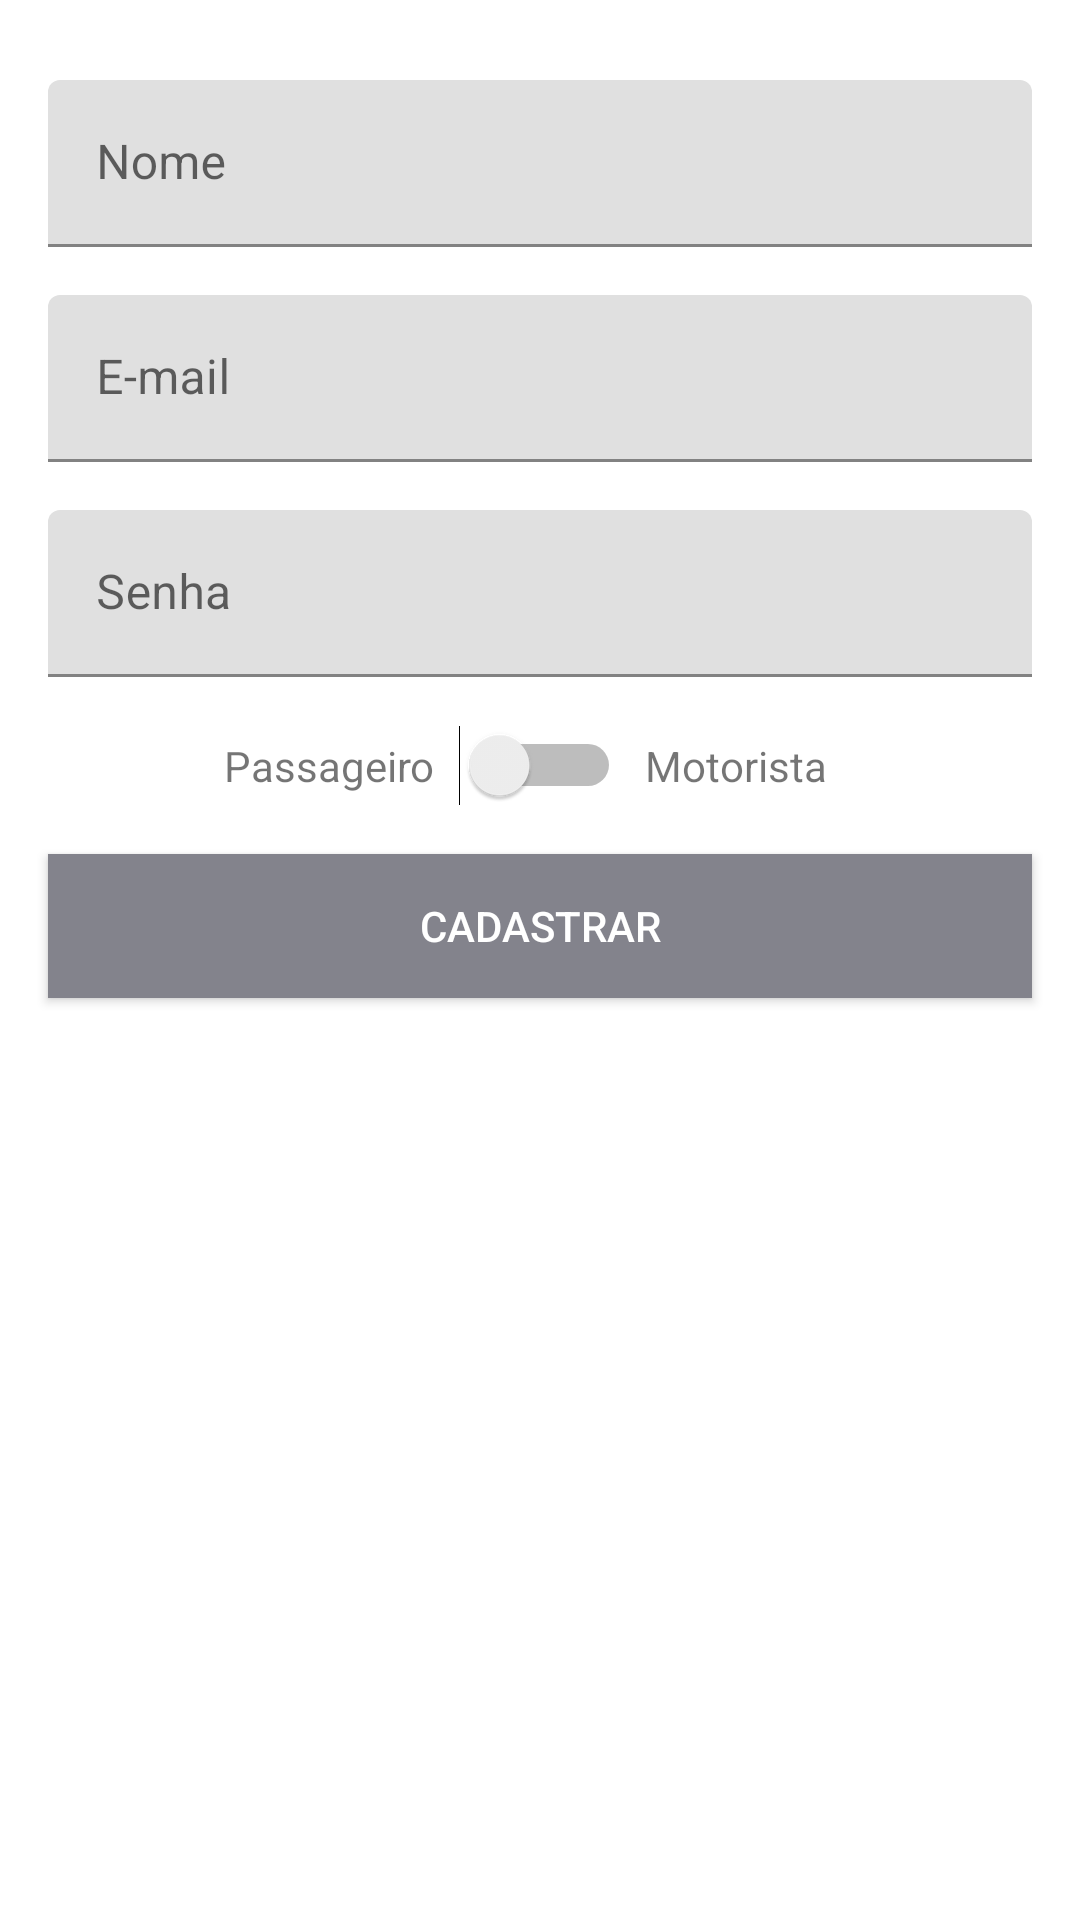

The Android layout XML behind this screen, and the referenced resources:
<!-- AndroidManifest.xml: application theme Theme.Uber -->
<!-- res/layout/activity_cadastro.xml -->
<?xml version="1.0" encoding="utf-8"?>
<androidx.constraintlayout.widget.ConstraintLayout xmlns:android="http://schemas.android.com/apk/res/android"
    xmlns:app="http://schemas.android.com/apk/res-auto"
    xmlns:tools="http://schemas.android.com/tools"
    android:layout_width="match_parent"
    android:layout_height="match_parent"
    tools:context=".activity.CadastroActivity">

    <com.google.android.material.textfield.TextInputLayout
        android:id="@+id/textInputLayout4"
        android:layout_width="0dp"
        android:layout_height="wrap_content"
        android:layout_marginStart="16dp"
        android:layout_marginEnd="16dp"
        android:layout_marginBottom="16dp"
        app:layout_constraintBottom_toTopOf="@+id/textInputLayout3"
        app:layout_constraintEnd_toEndOf="parent"
        app:layout_constraintStart_toStartOf="parent"
        app:layout_constraintTop_toTopOf="parent"
        app:layout_constraintVertical_bias="0.07999998"
        app:layout_constraintVertical_chainStyle="packed">

        <com.google.android.material.textfield.TextInputEditText
            android:layout_width="match_parent"
            android:layout_height="wrap_content"
            android:hint="Nome" />
    </com.google.android.material.textfield.TextInputLayout>

    <com.google.android.material.textfield.TextInputLayout
        android:id="@+id/textInputLayout3"
        android:layout_width="0dp"
        android:layout_height="wrap_content"
        android:layout_marginStart="16dp"
        android:layout_marginEnd="16dp"
        android:layout_marginBottom="16dp"
        app:layout_constraintBottom_toTopOf="@+id/textInputLayout5"
        app:layout_constraintEnd_toEndOf="parent"
        app:layout_constraintStart_toStartOf="parent"
        app:layout_constraintTop_toBottomOf="@+id/textInputLayout4">

        <com.google.android.material.textfield.TextInputEditText
            android:layout_width="match_parent"
            android:layout_height="wrap_content"
            android:hint="E-mail"
            android:inputType="textEmailAddress" />
    </com.google.android.material.textfield.TextInputLayout>

    <com.google.android.material.textfield.TextInputLayout
        android:id="@+id/textInputLayout5"
        android:layout_width="0dp"
        android:layout_height="wrap_content"
        android:layout_marginStart="16dp"
        android:layout_marginEnd="16dp"
        android:layout_marginBottom="16dp"
        app:layout_constraintBottom_toTopOf="@+id/switch1"
        app:layout_constraintEnd_toEndOf="parent"
        app:layout_constraintStart_toStartOf="parent"
        app:layout_constraintTop_toBottomOf="@+id/textInputLayout3">

        <com.google.android.material.textfield.TextInputEditText
            android:layout_width="match_parent"
            android:layout_height="wrap_content"
            android:hint="Senha"
            android:inputType="textPassword" />
    </com.google.android.material.textfield.TextInputLayout>

    <TextView
        android:id="@+id/textView"
        android:layout_width="wrap_content"
        android:layout_height="wrap_content"
        android:layout_marginEnd="8dp"
        android:text="Passageiro"
        app:layout_constraintBottom_toBottomOf="@+id/switch1"
        app:layout_constraintEnd_toStartOf="@+id/switch1"
        app:layout_constraintTop_toTopOf="@+id/switch1" />

    <TextView
        android:id="@+id/textView2"
        android:layout_width="wrap_content"
        android:layout_height="wrap_content"
        android:layout_marginStart="8dp"
        android:text="Motorista"
        app:layout_constraintBottom_toBottomOf="@+id/switch1"
        app:layout_constraintStart_toEndOf="@+id/switch1"
        app:layout_constraintTop_toTopOf="@+id/switch1" />

    <Switch
        android:id="@+id/switch1"
        android:layout_width="wrap_content"
        android:layout_height="wrap_content"
        app:layout_constraintBottom_toTopOf="@+id/button4"
        app:layout_constraintEnd_toEndOf="parent"
        app:layout_constraintStart_toStartOf="parent"
        app:layout_constraintTop_toBottomOf="@+id/textInputLayout5" />

    <Button
        android:id="@+id/button4"
        android:layout_width="0dp"
        android:layout_height="wrap_content"
        android:layout_marginStart="16dp"
        android:layout_marginTop="16dp"
        android:layout_marginEnd="16dp"
        android:background="@color/btnCadastro"
        android:text="Cadastrar"
        android:textAlignment="center"
        android:textColor="@color/white"
        app:backgroundTint="@color/btnCadastro"
        app:layout_constraintBottom_toBottomOf="parent"
        app:layout_constraintEnd_toEndOf="parent"
        app:layout_constraintStart_toStartOf="parent"
        app:layout_constraintTop_toBottomOf="@+id/switch1" />
</androidx.constraintlayout.widget.ConstraintLayout>
<!-- resources referenced by this layout -->
<resources>
  <color name="btnCadastro">#FF83838C</color>
  <color name="white">#FFFFFFFF</color>
  <style name="Theme.Uber" parent="Theme.MaterialComponents.DayNight.DarkActionBar">
          
          <item name="colorPrimary">@color/primary</item>
          <item name="colorPrimaryVariant">@color/primary_dark</item>
          <item name="colorOnPrimary">@color/accent</item>
          
          <item name="colorSecondary">@color/teal_200</item>
          <item name="colorSecondaryVariant">@color/teal_700</item>
          <item name="colorOnSecondary">@color/black</item>
          
          <item name="android:statusBarColor" tools:targetApi="l">?attr/colorPrimaryVariant</item>
          
      </style>
  <color name="primary">#FF374F4F</color>
  <color name="primary_dark">#FF263238</color>
  <color name="accent">#FF546E7A</color>
  <color name="teal_200">#FF03DAC5</color>
  <color name="teal_700">#FF018786</color>
  <color name="black">#FF000000</color>
</resources>
